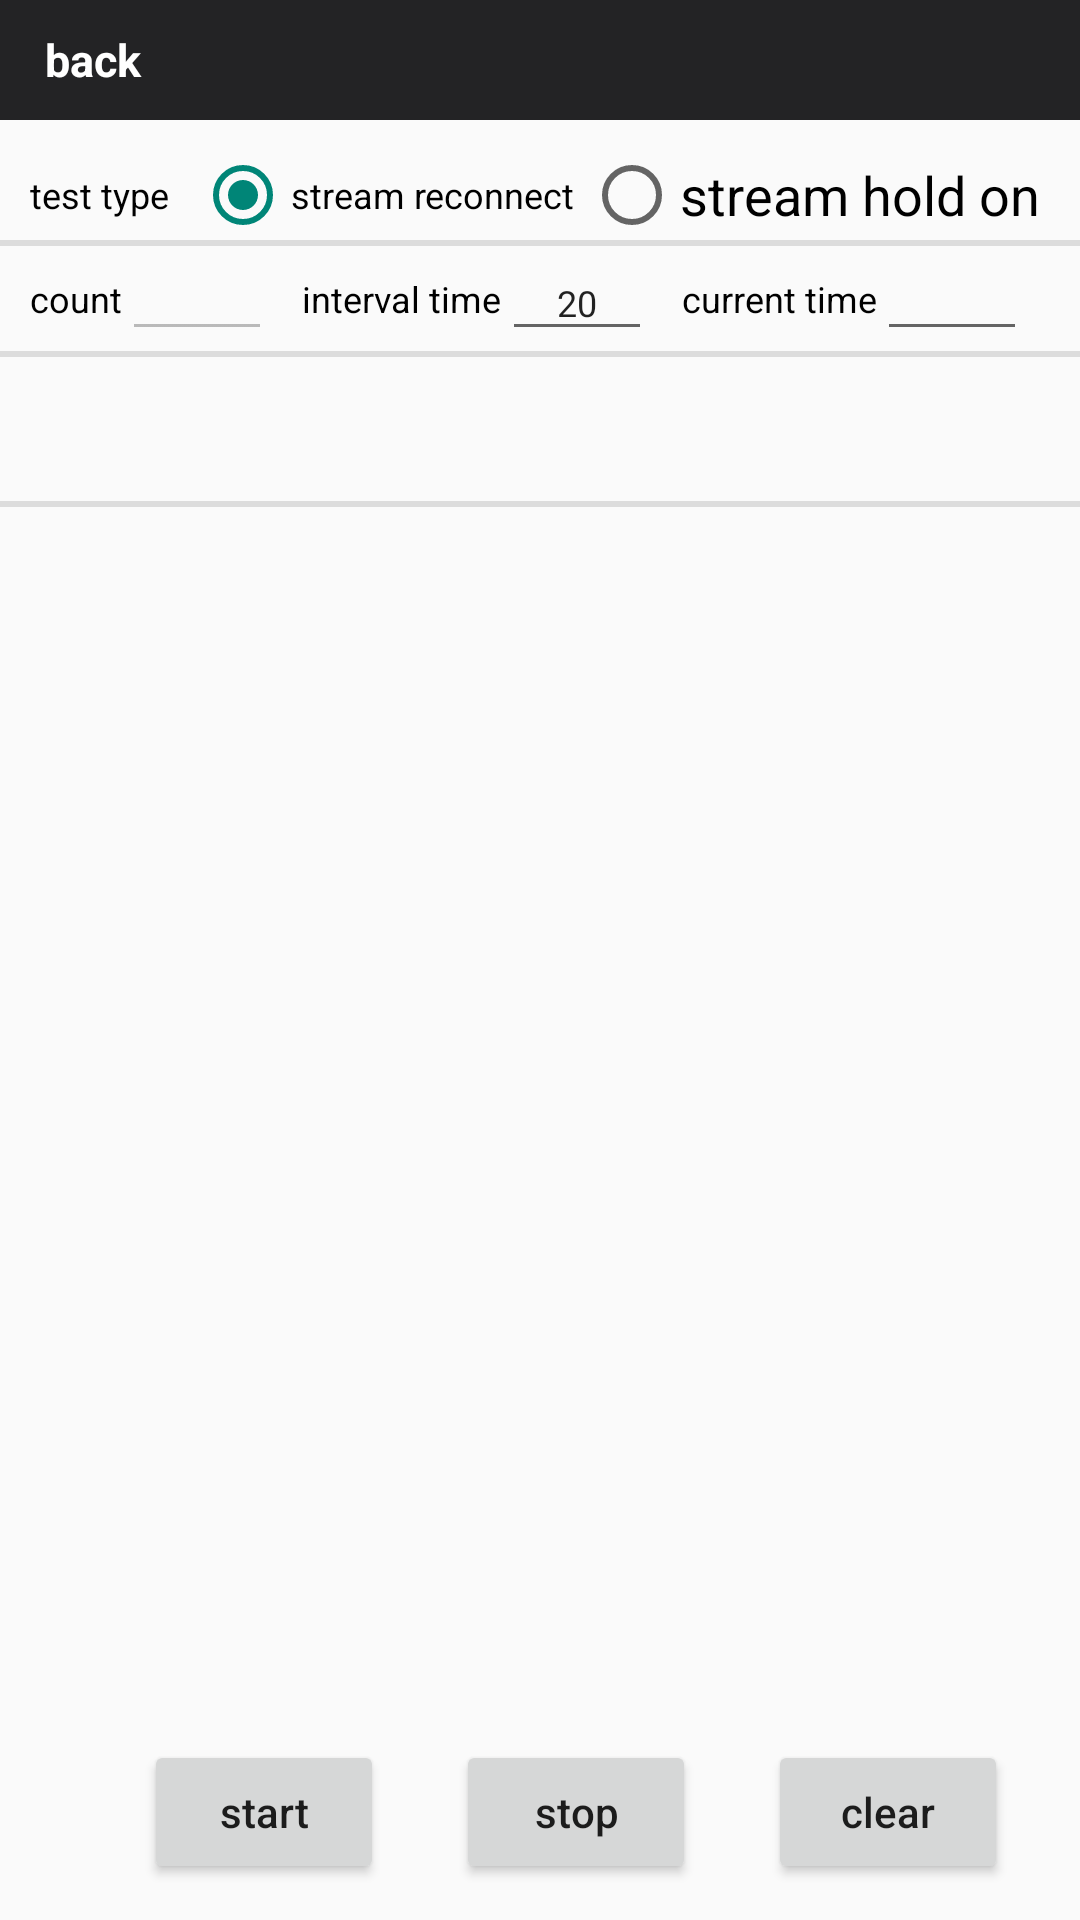

Android layout source for this screen:
<!-- AndroidManifest.xml: application theme Theme.Design.Light.NoActionBar -->
<!-- res/layout/activity_auto_stream.xml -->
<?xml version="1.0" encoding="utf-8"?>
<androidx.constraintlayout.widget.ConstraintLayout xmlns:android="http://schemas.android.com/apk/res/android"
    xmlns:app="http://schemas.android.com/apk/res-auto"
    android:layout_width="match_parent"
    android:layout_height="match_parent">

    <include
        android:id="@+id/ll_headerview"
        layout="@layout/heardview_layout"
        android:layout_width="match_parent"
        android:layout_height="40dp"
        android:layout_marginTop="0dp"
        app:layout_constraintTop_toTopOf="parent" />

    <LinearLayout
        android:id="@+id/conn_type"
        android:layout_width="match_parent"
        android:layout_height="30dp"
        android:layout_marginLeft="10dp"
        android:layout_marginTop="10dp"
        android:layout_marginRight="10dp"
        android:gravity="center_vertical"
        android:orientation="horizontal"
        app:layout_constraintTop_toBottomOf="@id/ll_headerview">

        <TextView
            android:id="@+id/tvType"
            android:layout_width="50dp"
            android:layout_height="match_parent"
            android:gravity="center_vertical"
            android:text="@string/test_type"
            android:textColor="@android:color/black"
            android:textSize="12sp" />

        <RadioGroup
            android:id="@+id/rg_test_type"
            android:layout_width="match_parent"
            android:layout_height="match_parent"
            android:layout_marginLeft="5dp"
            android:orientation="horizontal">

            <RadioButton
                android:id="@+id/rb_stream_reconnect"
                android:layout_width="wrap_content"
                android:layout_height="match_parent"
                android:layout_weight="1"
                android:checked="true"
                android:gravity="center_vertical"
                android:text="@string/type_stream_reconnect"
                android:textColor="@android:color/black"
                android:textSize="12sp" />

            <RadioButton
                android:id="@+id/rb_stream_hold_on"
                android:layout_width="wrap_content"
                android:layout_height="match_parent"
                android:layout_weight="1"
                android:gravity="center_vertical"
                android:text="@string/type_stream_hold_on"
                android:textColor="@android:color/black"
                android:textSize="18sp" />










        </RadioGroup>
    </LinearLayout>

    <View
        android:id="@+id/devider0"
        android:layout_width="match_parent"
        android:layout_height="2dp"
        android:background="?android:attr/listDivider"
        app:layout_constraintTop_toBottomOf="@id/conn_type" />

    <LinearLayout
        android:id="@+id/ll_settings"
        android:layout_width="match_parent"
        android:layout_height="35dp"
        android:layout_marginLeft="10dp"
        android:layout_marginRight="10dp"
        android:focusable="true"
        android:focusableInTouchMode="true"
        android:orientation="horizontal"
        app:layout_constraintTop_toBottomOf="@id/devider0">

        <TextView
            android:layout_width="wrap_content"
            android:layout_height="match_parent"
            android:gravity="center"
            android:text="@string/test_count"
            android:textColor="@android:color/black"
            android:textSize="12sp" />

        <EditText
            android:id="@+id/et_total_count"
            android:layout_width="50dp"
            android:layout_height="match_parent"
            android:enabled="false"
            android:gravity="center"
            android:inputType="number"
            android:textSize="12sp"
            android:maxLines="1" />

        <TextView
            android:layout_width="wrap_content"
            android:layout_height="match_parent"
            android:layout_marginLeft="10dp"
            android:gravity="center_vertical"
            android:text="@string/interval_time"
            android:textColor="@android:color/black"
            android:textSize="12sp" />

        <EditText
            android:id="@+id/et_intervals_time"
            android:layout_width="50dp"
            android:layout_height="match_parent"
            android:gravity="center"
            android:inputType="number"
            android:maxLines="1"
            android:textSize="12sp"
            android:text="20" />


        <TextView
            android:layout_width="wrap_content"
            android:layout_height="match_parent"
            android:layout_marginLeft="10dp"
            android:gravity="center_vertical"
            android:text="@string/current_time"
            android:textColor="@android:color/black"
            android:textSize="12sp" />

        <EditText
            android:id="@+id/et_current_time"
            android:layout_width="50dp"
            android:layout_height="match_parent"
            android:clickable="false"
            android:focusable="false"
            android:focusableInTouchMode="false"
            android:gravity="center"
            android:textSize="12sp"
            android:maxLines="1" />

    </LinearLayout>

    <View
        android:id="@+id/devider1"
        android:layout_width="match_parent"
        android:layout_height="2dp"
        android:background="?android:attr/listDivider"
        app:layout_constraintTop_toBottomOf="@id/ll_settings" />


    <LinearLayout
        android:id="@+id/ll_settings1"
        android:layout_width="match_parent"
        android:layout_height="48dp"
        android:layout_marginLeft="24dp"
        android:layout_marginRight="24dp"
        android:orientation="horizontal"
        app:layout_constraintTop_toBottomOf="@id/devider1">


















    </LinearLayout>


    <View
        android:id="@+id/devider2"
        android:layout_width="match_parent"
        android:layout_height="2dp"
        android:background="?android:attr/listDivider"
        app:layout_constraintTop_toBottomOf="@id/ll_settings1" />




    <TextView
        android:id="@+id/tv_errror"
        android:layout_width="match_parent"
        android:layout_height="48dp"
        android:layout_marginLeft="24dp"
        android:layout_marginRight="24dp"
        android:gravity="center_vertical"
        android:textColor="@android:color/black"
        app:layout_constraintBottom_toTopOf="@id/ll_bottom" />

    <LinearLayout
        android:id="@+id/ll_bottom"
        android:layout_width="match_parent"
        android:layout_height="wrap_content"
        android:layout_marginLeft="24dp"
        android:layout_marginRight="24dp"
        android:layout_marginBottom="12dp"
        android:orientation="horizontal"
        app:layout_constraintBottom_toBottomOf="parent">

        <Button
            android:id="@+id/btn_start"
            android:layout_width="0dp"
            android:layout_height="wrap_content"
            android:layout_marginLeft="24dp"
            android:layout_weight="1"
            android:text="@string/start"
            android:textAllCaps="false" />

        <Button
            android:id="@+id/btn_stop"
            android:layout_width="0dp"
            android:layout_height="wrap_content"
            android:layout_marginLeft="24dp"
            android:layout_weight="1"
            android:text="@string/stop"
            android:textAllCaps="false" />

        <Button
            android:id="@+id/btn_clear_count"
            android:layout_width="0dp"
            android:layout_height="wrap_content"
            android:layout_marginLeft="24dp"
            android:layout_weight="1"
            android:text="@string/clear_count"
            android:textAllCaps="false" />

    </LinearLayout>

</androidx.constraintlayout.widget.ConstraintLayout>
<!-- res/layout/heardview_layout.xml (included above) -->
<?xml version="1.0" encoding="utf-8"?>
<RelativeLayout xmlns:android="http://schemas.android.com/apk/res/android"
    android:layout_width="match_parent"
    android:layout_height="40dp"
    android:background="#232325"
    android:gravity="center_vertical"
    android:orientation="horizontal">

    <TextView
        android:id="@+id/tv_headerview_back"
        android:layout_width="100dp"
        android:layout_height="match_parent"
        android:layout_centerVertical="true"
        android:layout_marginLeft="15dp"
        android:clickable="true"
        android:drawableLeft="@drawable/icon_back"
        android:drawablePadding="10dp"
        android:focusable="true"
        android:gravity="center_vertical"
        android:text="@string/back"
        android:textColor="#ffffff"
        android:textSize="15sp"
        android:textStyle="bold" />

    <TextView
        android:id="@+id/tv_headerview_title"
        android:layout_width="wrap_content"
        android:layout_height="wrap_content"
        android:layout_centerInParent="true"
        android:text=""
        android:textColor="#ffffff"
        android:textSize="15sp"
        android:textStyle="bold" />

    <ImageView
        android:id="@+id/iv_more"
        android:layout_width="50dp"
        android:layout_height="50dp"
        android:src="@drawable/ic_more_vert_black_24dp"
        android:layout_alignParentRight="true"
        android:layout_marginRight="20dp"
        android:scaleType="center"
        android:visibility="gone"
        android:layout_centerVertical="true"/>

</RelativeLayout>
<!-- resources referenced by this layout -->
<resources>
  <string name="back">back</string>
  <string name="clear_count">clear</string>
  <string name="current_time">current time</string>
  <string name="interval_time">interval time</string>
  <string name="start">start</string>
  <string name="stop">stop</string>
  <string name="test_count">count</string>
  <string name="test_type">test type</string>
  <string name="type_stream_hold_on">stream hold on</string>
  <string name="type_stream_reconnect">stream reconnect</string>
</resources>
